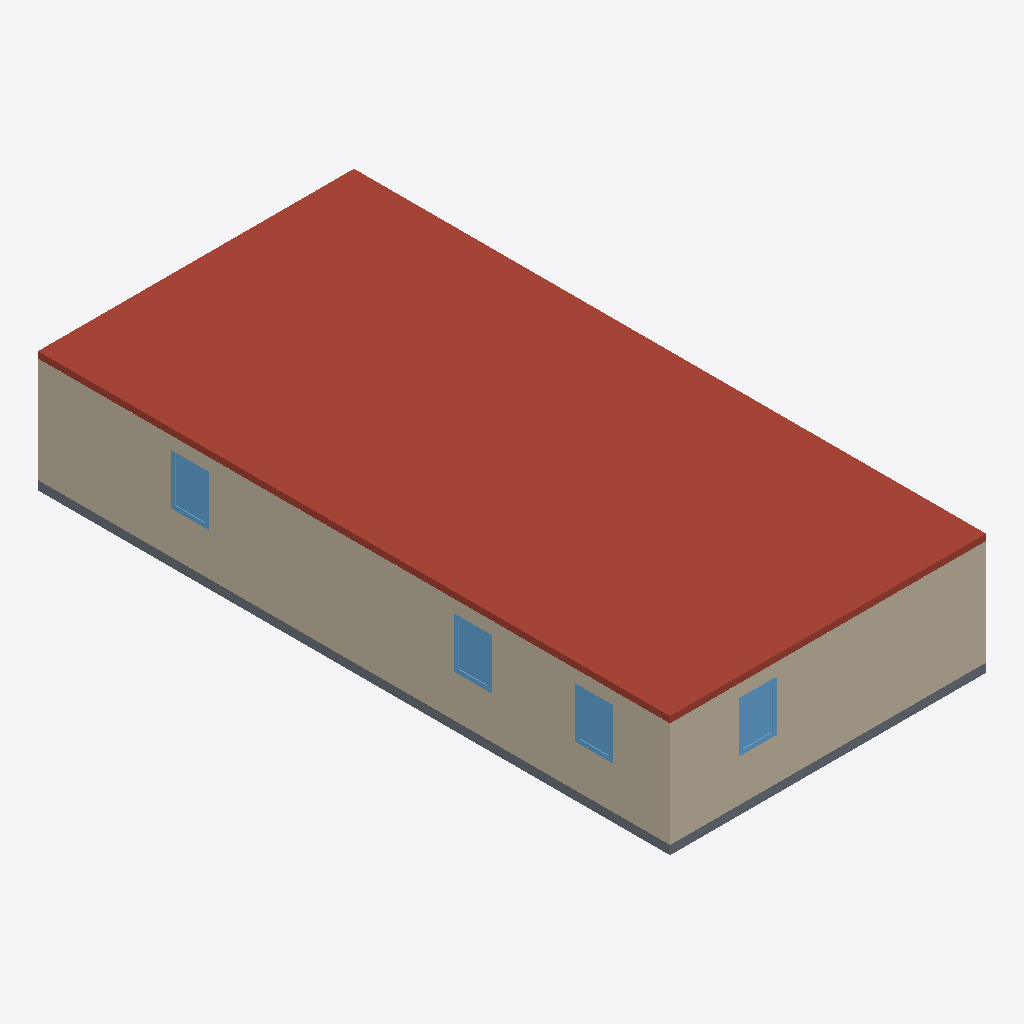
Isometric view of an IFC building model (IFC-SPF (STEP), schema IFC4, length unit metre), seen from the south-west, elements coloured by IFC class: 4 windows (light blue), 3 walls (beige), 1 roof (red-brown), 1 slab (grey).
Extent 7.5 m × 15.0 m × 2.9 m (x, y, z). Storeys (1): My Storey at 0.00 m. Elements (29): 8 IfcWall, 7 IfcWindow, 4 IfcDoor, 3 IfcFurniture, 2 IfcAirTerminal, 2 IfcSlab, 2 IfcSpaceHeater, 1 IfcBuildingElementProxy.

HEADER;
FILE_DESCRIPTION(('ViewDefinition[DesignTransferView]'),'2;1');
FILE_NAME('2024-04-23_3rooms_240317_Heater_AirTerminal_Table.ifc','2024-04-25T10:38:43+02:00',(''),(''),'IfcOpenShell v0.7.0-eaa2aa05a','BlenderBIM [number]-7fa26b2','');
FILE_SCHEMA(('IFC4'));
ENDSEC;
DATA;
#1=IFCPROJECT('3Am2vF_aHEjxl_yiW0KLme',$,'My Project',$,$,$,$,(#14,#26),#9);
#30=IFCSITE('2PULgFker8GgjwTaXs29sS',$,'My Site',$,$,#53,$,$,$,$,$,$,$,$);
#36=IFCBUILDING('0KRs4VEZDBzgspnGJfYqV8',$,'Casa3Habitaciones',$,$,#59,$,$,$,$,$,$);
#42=IFCBUILDINGSTOREY('1FNnlR1_f3evShiwHi9Zbs',$,'My Storey',$,$,#65,$,$,$,$);
#2760=IFCSLAB('1rXMx1iFX78xwPhw0P2n4M',$,'Slab',$,$,#3107,#2775,$,.ROOF.);
#1334=IFCWALL('0zaFxmI3rA_vdmFEaL7bIi',$,'Wall',$,$,#6477,#1340,$,.SOLIDWALL.);
#1249=IFCWALL('19PKgyL4X5vQJ0SfQ4kdYG',$,'Wall',$,$,#6449,#1257,$,.SOLIDWALL.);
#1626=IFCSLAB('0pktuI7UP0OAOUY09F$6sx',$,'Slab',$,$,#2999,#1641,$,.BASESLAB.);
#2361=IFCWINDOW('3xRCMdvU98DgCwf2muiAsa',$,'Window',$,$,#6545,#2393,$,$,$,.WINDOW.,$,$);
#2456=IFCWINDOW('0TuRDp6GL3rB6OF$w_28xi',$,'Window',$,$,#6616,#2487,$,$,$,$,$,$);
#6742=IFCWINDOW('2wijuJ4urDth7b1I7HtDgW',$,'Window',$,$,#9986,#6768,$,$,$,$,$,$);
#7157=IFCWINDOW('183R2IK5z8WANiHdkvFbqG',$,'Window',$,$,#7977,#7183,$,$,$,$,$,$);
#1529=IFCWALL('2ZIhSfitjDbfusXacEOwt7',$,'Wall',$,$,#1573,#1540,$,.SOLIDWALL.);
ENDSEC;